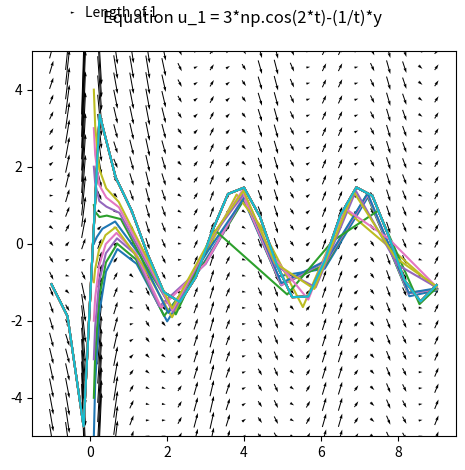

Generate this figure with matplotlib: (Note: this script raises an exception after producing the figure.)
import numpy as np 
import matplotlib.pyplot as plt
from scipy.integrate import solve_ivp

expr_1 = 't+np.exp(-2*t)-3*y'
expr_2 = '1 + t*np.exp(-t) - y'
expr_3 = '3+2*np.cos(2*t)-1/4 *y'
expr_4 = '3*np.cos(2*t)-(1/t)*y'

def evaluator_1(t,y,expr):
    """Expression evaluator for first order ODE"""
    return eval(expr)
def solution_1(t,c):
    return t/3 -1/9 + np.exp(-2*t)+c*np.exp(-3*t)

def solution_4(t,c):
    return 3/2 *(np.sin(2*t)+np.cos(2*t)/2/t)
def plot_field(expr,index):
    """Convert a functional first order ODE expression into vector field plot"""
#    q = plt.quiver(I,J,U / length,V / length,scale=25,angles='xy')
    t_max = 9
    time = np.linspace(-1,t_max,25)
    space = np.linspace(-5,5,25)
    I, J = np.meshgrid(time,space)
    fig, ax = plt.subplots()

    U = np.ones_like(I)
    V = evaluator_1(I,J,expr)
    #q = ax[index].quiver(i,j,i+0.5,0.5*func(i,j)+j)
    q = ax.quiver(I,J,U,V,scale=10,angles='xy',scale_units='xy',pivot='mid')
    ax.quiverkey(q, X=0.1,Y=1.1,U=1,label='Length of 1',labelpos='E')
    #ax[index].quiverkey(q, X=0.3,Y=0.3,U=1,label='Test',labelpos='E')
    cs = np.arange(-5,5,1)
    for c in cs:
        for t0 in np.arange(0.1,5,5):
            y0 = c
            sol = solve_ivp(lambda t,y : evaluator_1(t,y,expr),(t0,t_max),[y0])
            ax.plot(sol.t,sol.y[0],label='Soln at y0 = '+str(c))
            ax.plot(time,solution_4(time,y0))
    ax.set_aspect('equal')
    ax.set_ylim(-5,5)
    plt.title(f"Equation u_1 = {expr} \n")
    plt.tight_layout()
    plt.savefig(f'fields/field_exercise_{index}.jpg')

    plt.show()

plot_field(expr_4,4)
